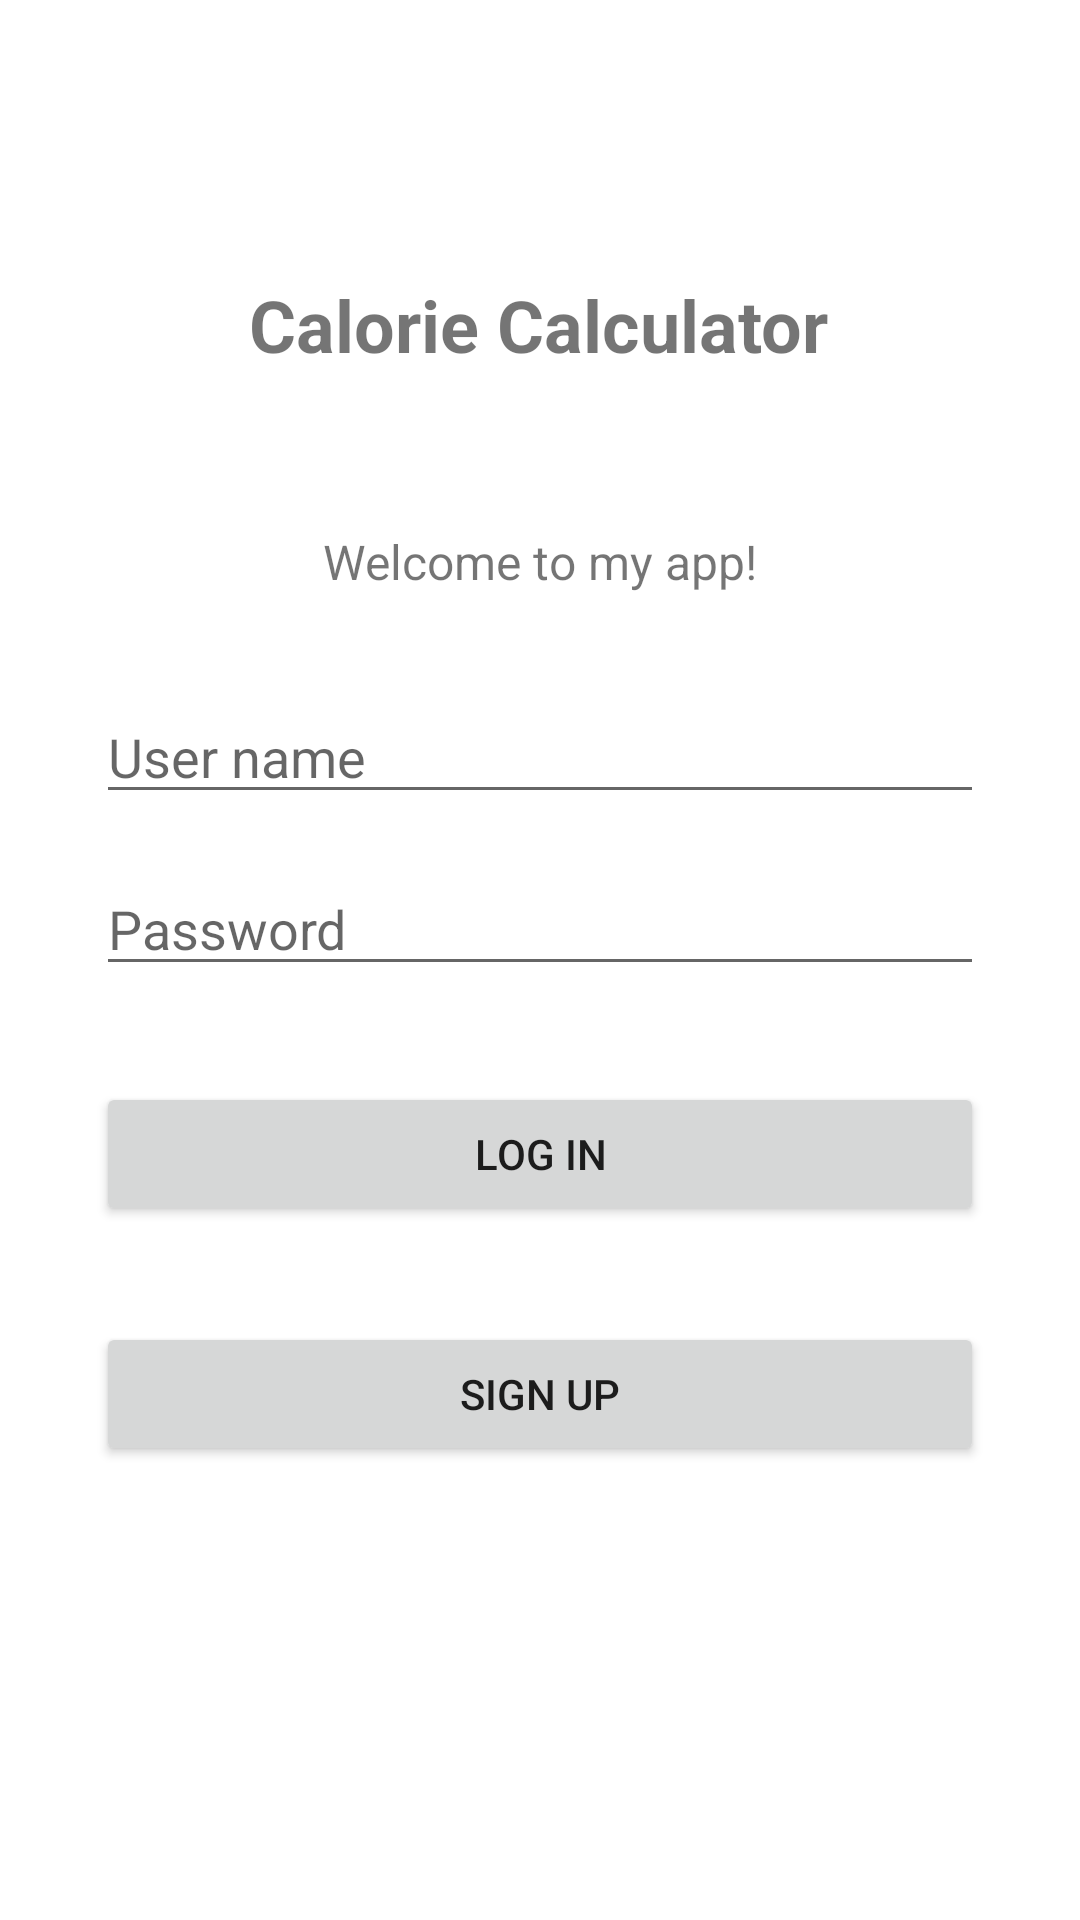

The Android layout XML behind this screen, and the referenced resources:
<!-- AndroidManifest.xml: application theme Theme.F21G1_CalorieCalculator -->
<!-- res/layout/activity_main.xml -->
<?xml version="1.0" encoding="utf-8"?>
<androidx.constraintlayout.widget.ConstraintLayout xmlns:android="http://schemas.android.com/apk/res/android"
    xmlns:app="http://schemas.android.com/apk/res-auto"
    xmlns:tools="http://schemas.android.com/tools"
    android:layout_width="match_parent"
    android:layout_height="match_parent"
    android:background="#FFFFFF"
    tools:context=".MainActivity">

    <TextView
        android:id="@+id/txtViewTitle"
        android:layout_width="wrap_content"
        android:layout_height="wrap_content"
        android:layout_marginTop="92dp"
        android:text="@string/txtViewTitleText"
        android:textSize="24sp"
        android:textStyle="bold"
        app:layout_constraintHorizontal_bias="0.497"
        app:layout_constraintLeft_toLeftOf="parent"
        app:layout_constraintRight_toRightOf="parent"
        app:layout_constraintTop_toTopOf="parent" />

    <TextView
        android:id="@+id/textViewWelcome"
        android:layout_width="wrap_content"
        android:layout_height="wrap_content"
        android:layout_marginTop="52dp"
        android:text="@string/textViewWelcomeText"
        android:textSize="16sp"
        app:layout_constraintEnd_toEndOf="parent"
        app:layout_constraintStart_toStartOf="parent"
        app:layout_constraintTop_toBottomOf="@+id/txtViewTitle" />

    <EditText
        android:id="@+id/editTextName"
        android:layout_width="0dp"
        android:layout_height="wrap_content"
        android:layout_marginStart="32dp"
        android:layout_marginLeft="32dp"
        android:layout_marginTop="32dp"
        android:layout_marginEnd="32dp"
        android:layout_marginRight="32dp"
        android:ems="10"
        android:hint="@string/editTextNameHint"
        android:inputType="textPersonName"
        app:layout_constraintEnd_toEndOf="parent"
        app:layout_constraintStart_toStartOf="parent"
        app:layout_constraintTop_toBottomOf="@+id/textViewWelcome" />

    <EditText
        android:id="@+id/editTextPass"
        android:layout_width="0dp"
        android:layout_height="wrap_content"
        android:layout_marginStart="32dp"
        android:layout_marginLeft="32dp"
        android:layout_marginTop="16dp"
        android:layout_marginEnd="32dp"
        android:layout_marginRight="32dp"
        android:ems="10"
        android:hint="@string/editTextPassHint"
        android:inputType="textPersonName|textPassword"
        app:layout_constraintEnd_toEndOf="parent"
        app:layout_constraintHorizontal_bias="0.502"
        app:layout_constraintStart_toStartOf="parent"
        app:layout_constraintTop_toBottomOf="@+id/editTextName" />

    <Button
        android:id="@+id/btnSignUp"
        android:layout_width="0dp"
        android:layout_height="wrap_content"
        android:layout_marginStart="32dp"
        android:layout_marginLeft="32dp"
        android:layout_marginTop="32dp"
        android:layout_marginEnd="32dp"
        android:layout_marginRight="32dp"
        android:text="@string/btnSignUpText"
        app:layout_constraintEnd_toEndOf="parent"
        app:layout_constraintHorizontal_bias="0.0"
        app:layout_constraintStart_toStartOf="parent"
        app:layout_constraintTop_toBottomOf="@+id/btnLogIn" />

    <Button
        android:id="@+id/btnLogIn"
        android:layout_width="0dp"
        android:layout_height="wrap_content"
        android:layout_marginStart="32dp"
        android:layout_marginLeft="32dp"
        android:layout_marginTop="32dp"
        android:layout_marginEnd="32dp"
        android:layout_marginRight="32dp"
        android:text="@string/btnLogInText"
        app:layout_constraintEnd_toEndOf="parent"
        app:layout_constraintHorizontal_bias="0.331"
        app:layout_constraintStart_toStartOf="parent"
        app:layout_constraintTop_toBottomOf="@+id/editTextPass" />

</androidx.constraintlayout.widget.ConstraintLayout>
<!-- resources referenced by this layout -->
<resources>
  <string name="btnLogInText">Log In</string>
  <string name="btnSignUpText">Sign Up</string>
  <string name="editTextNameHint">User name</string>
  <string name="editTextPassHint">Password</string>
  <string name="textViewWelcomeText">Welcome to my app!</string>
  <string name="txtViewTitleText">Calorie Calculator</string>
  <style name="Theme.F21G1_CalorieCalculator" parent="Theme.MaterialComponents.DayNight.DarkActionBar">
          
          <item name="colorPrimary">@color/purple_500</item>
          <item name="colorPrimaryVariant">@color/purple_700</item>
          <item name="colorOnPrimary">@color/white</item>
          
          <item name="colorSecondary">@color/teal_200</item>
          <item name="colorSecondaryVariant">@color/teal_700</item>
          <item name="colorOnSecondary">@color/black</item>
          
          <item name="android:statusBarColor" tools:targetApi="l">?attr/colorPrimaryVariant</item>
          
      </style>
  <!-- not gathered from this repository: default colours our renderer supplied (Android Studio template values) -->
  <color name="purple_500">#FF6200EE</color>
  <color name="purple_700">#FF3700B3</color>
  <color name="teal_200">#FF03DAC5</color>
  <color name="teal_700">#FF018786</color>
  <color name="black">#FF000000</color>
  <color name="white">#FFFFFFFF</color>
</resources>
